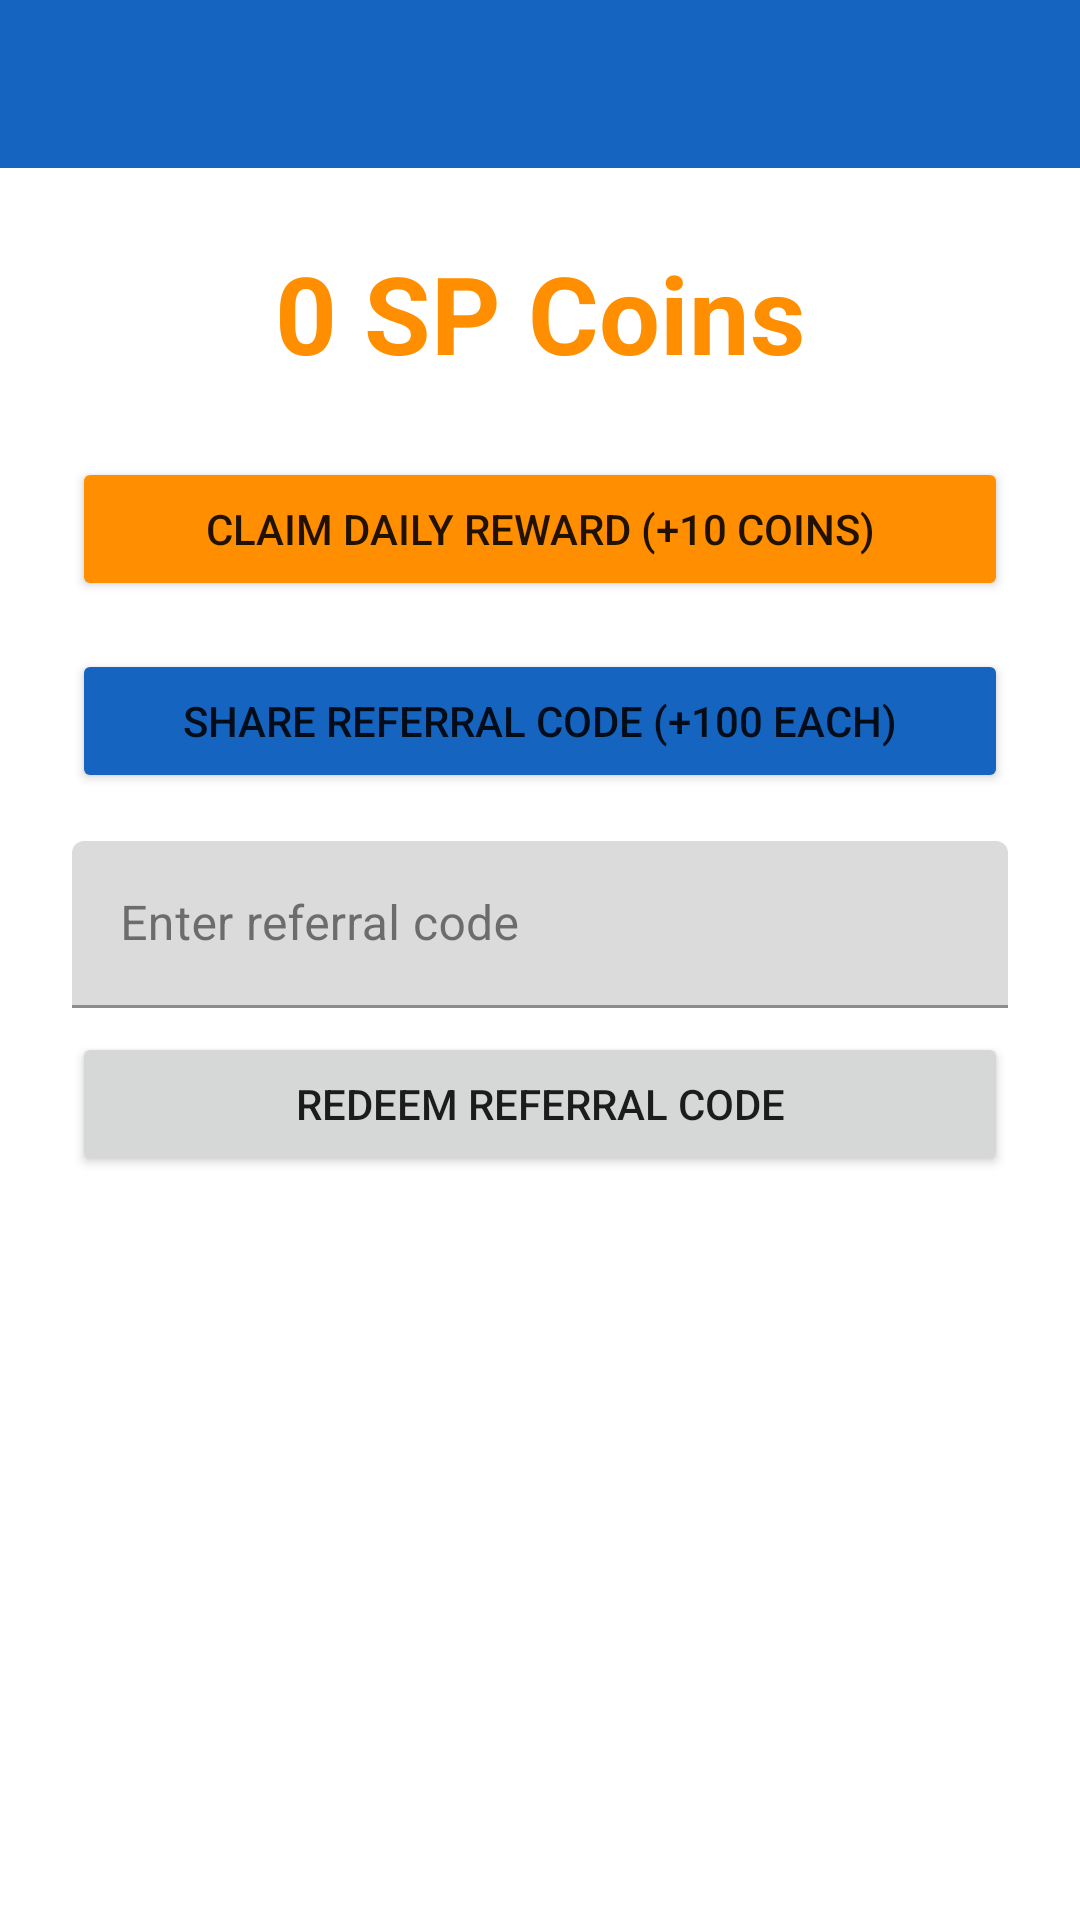

Layout XML and referenced resources for this Android screen:
<!-- AndroidManifest.xml: application theme Theme.SPNetGram -->
<!-- res/layout/activity_sp_coins.xml -->
<?xml version="1.0" encoding="utf-8"?>
<LinearLayout xmlns:android="http://schemas.android.com/apk/res/android"
    xmlns:app="http://schemas.android.com/apk/res-auto"
    android:layout_width="match_parent"
    android:layout_height="match_parent"
    android:orientation="vertical"
    android:background="@color/background">

    <androidx.appcompat.widget.Toolbar
        android:id="@+id/toolbar"
        android:layout_width="match_parent"
        android:layout_height="?attr/actionBarSize"
        android:background="@color/primary"/>

    <ScrollView android:layout_width="match_parent" android:layout_height="match_parent">
        <LinearLayout android:layout_width="match_parent" android:layout_height="wrap_content"
            android:orientation="vertical" android:padding="24dp">

            <TextView android:id="@+id/tv_balance"
                android:layout_width="wrap_content" android:layout_height="wrap_content"
                android:layout_gravity="center_horizontal"
                android:text="0 SP Coins"
                android:textSize="36sp" android:textStyle="bold"
                android:textColor="@color/coins_gold"
                android:layout_marginBottom="24dp"/>

            <Button android:id="@+id/btn_claim_daily"
                android:layout_width="match_parent" android:layout_height="48dp"
                android:layout_marginBottom="16dp"
                android:text="Claim Daily Reward (+10 Coins)"
                android:backgroundTint="@color/coins_gold"/>

            <Button android:id="@+id/btn_share_referral"
                android:layout_width="match_parent" android:layout_height="48dp"
                android:layout_marginBottom="16dp"
                android:text="Share Referral Code (+100 each)"
                android:backgroundTint="@color/primary"/>

            <com.google.android.material.textfield.TextInputLayout
                android:layout_width="match_parent" android:layout_height="wrap_content"
                android:layout_marginBottom="8dp"
                android:hint="Enter referral code">
                <com.google.android.material.textfield.TextInputEditText
                    android:id="@+id/et_referral_code"
                    android:layout_width="match_parent" android:layout_height="wrap_content"
                    android:inputType="text" android:singleLine="true"/>
            </com.google.android.material.textfield.TextInputLayout>

            <Button android:id="@+id/btn_enter_referral_code"
                android:layout_width="match_parent" android:layout_height="48dp"
                android:text="Redeem Referral Code"/>

        </LinearLayout>
    </ScrollView>
</LinearLayout>
<!-- resources referenced by this layout -->
<resources>
  <color name="background">#FFFFFF</color>
  <color name="coins_gold">#FF8F00</color>
  <color name="primary">#1565C0</color>
  <style name="Theme.SPNetGram" parent="Theme.MaterialComponents.DayNight.NoActionBar">
          <item name="colorPrimary">@color/primary</item>
          <item name="colorPrimaryVariant">@color/primary_variant</item>
          <item name="colorOnPrimary">@color/text_on_primary</item>
          <item name="colorSecondary">@color/secondary</item>
          <item name="colorSecondaryVariant">@color/secondary_variant</item>
          <item name="colorOnSecondary">@color/text_on_primary</item>
          <item name="colorSurface">@color/surface</item>
          <item name="colorOnSurface">@color/text_primary</item>
          <item name="colorError">@color/error</item>
          <item name="android:colorBackground">@color/background</item>
          <item name="android:windowBackground">@color/background</item>
          <item name="android:statusBarColor">@android:color/transparent</item>
          <item name="android:windowLightStatusBar">true</item>
          <item name="android:navigationBarColor">@color/background</item>
          <item name="android:windowDrawsSystemBarBackgrounds">true</item>
          <item name="android:windowTranslucentNavigation">false</item>
          <item name="materialAlertDialogTheme">@style/ThemeOverlay.SPNetGram.Dialog</item>
          <item name="bottomNavigationStyle">@style/Widget.SPNetGram.BottomNavigation</item>
      </style>
  <color name="primary_variant">#0D47A1</color>
  <color name="text_on_primary">#FFFFFF</color>
  <color name="secondary">#2196F3</color>
  <color name="secondary_variant">#1976D2</color>
  <color name="surface">#F5F5F5</color>
  <color name="text_primary">#212121</color>
  <color name="error">#B00020</color>
  <style name="ThemeOverlay.SPNetGram.Dialog" parent="ThemeOverlay.MaterialComponents.MaterialAlertDialog">
          <item name="colorPrimary">@color/primary</item>
          <item name="colorOnSurface">@color/text_primary</item>
      </style>
  <style name="Widget.SPNetGram.BottomNavigation" parent="Widget.MaterialComponents.BottomNavigationView">
          <item name="itemIconTint">@color/nav_item_selector</item>
          <item name="itemTextColor">@color/nav_item_selector</item>
          <item name="elevation">8dp</item>
      </style>
</resources>
